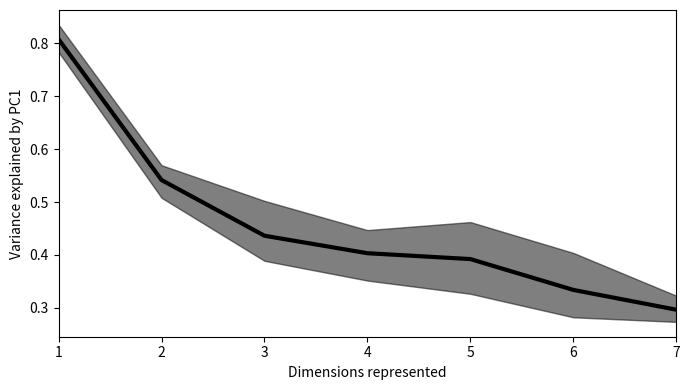

Write Python code to recreate this figure.
import numpy as np
import matplotlib.pyplot as plt

def bootstrapci(data, func, n=3000, p=0.95):
    index=int(n*(1-p)/2)
    samples = np.random.choice(data, size=(n, len(data)))
    r = [func(s) for s in samples]
    r.sort()
    return r[index], r[-index]

pc1var_values = np.array([[0.7721, 0.5290, 0.5826, 0.4893, 0.5143, 0.4893, 0.3508],
                          [0.8074, 0.5838, 0.3760, 0.4188, 0.2883, 0.3341, 0.2719],
                          [0.7861, 0.4677, 0.3867, 0.4192, 0.3168, 0.2570, 0.2703],
                          [0.8602, 0.5529, 0.4620, 0.3987, 0.4485, 0.2715, 0.3023],
                          [0.7823, 0.5344, 0.3786, 0.3960, 0.4758, 0.3499, 0.2631],
                          [0.8368, 0.5812, 0.4319, 0.2976, 0.3094, 0.3019, 0.3208]])

mean = np.mean(pc1var_values, axis=0)

sample = []
upper_bound = []
lower_bound = []

for i in range(7):
    data = pc1var_values[:,i]
    ci = bootstrapci(data, np.mean)
    sample.append(np.mean(data))
    lower_bound.append(ci[0])
    upper_bound.append(ci[1])

fig = plt.figure(figsize=(7, 4))
plt.plot(range(1,8), mean, 'k', lw=3)
plt.fill_between(range(1,8), upper_bound, lower_bound, color='k', alpha=.5)
plt.xlabel('Dimensions represented')
plt.ylabel('Variance explained by PC1')
plt.xlim([1,7])
plt.tight_layout()
plt.show()
